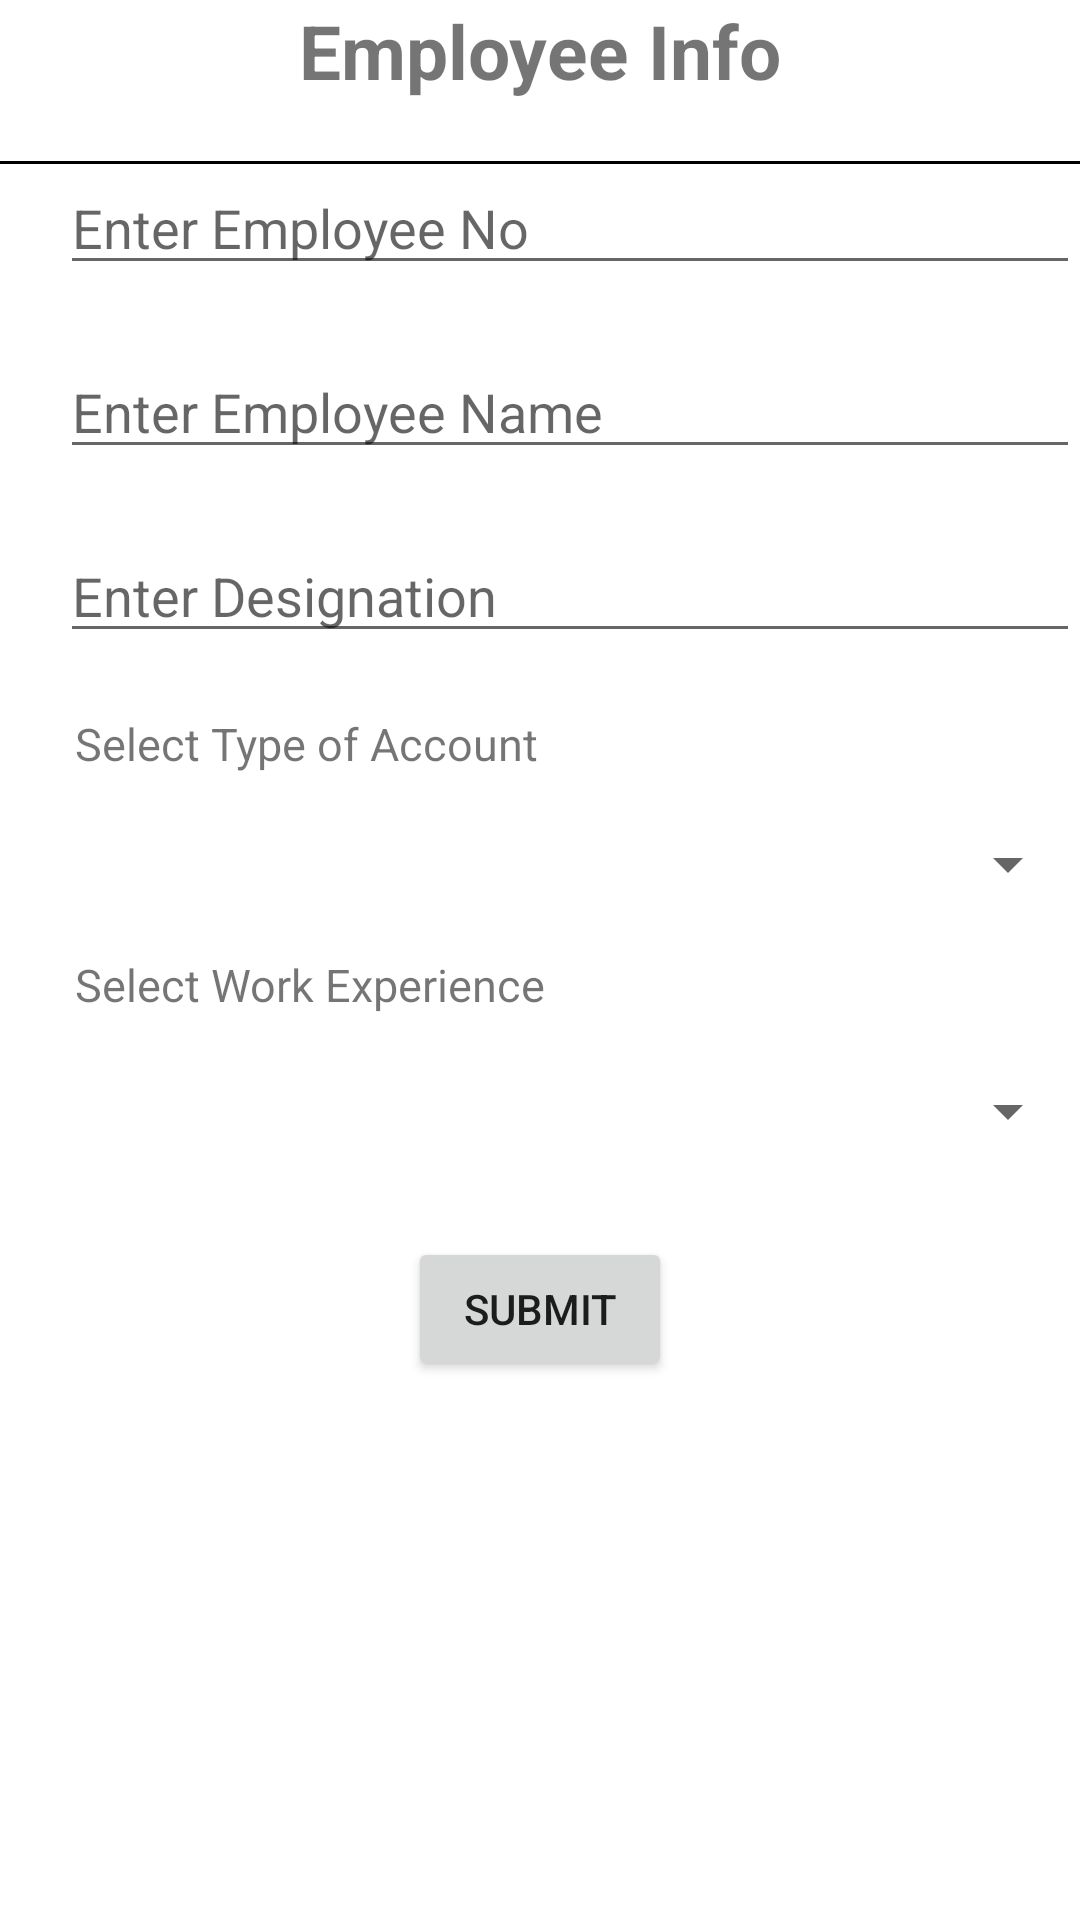

This screen was rendered from an Android layout file. Write that file and the resources it references.
<!-- AndroidManifest.xml: application theme Theme.Ixltech -->
<!-- res/layout/activity_employee_info.xml -->
<?xml version="1.0" encoding="utf-8"?>
<androidx.constraintlayout.widget.ConstraintLayout xmlns:android="http://schemas.android.com/apk/res/android"
    xmlns:app="http://schemas.android.com/apk/res-auto"
    xmlns:tools="http://schemas.android.com/tools"
    android:layout_width="match_parent"
    android:layout_height="match_parent"
    tools:context=".ui.EmployeeInfo">

    <androidx.appcompat.widget.AppCompatTextView
        android:id="@+id/txtTitle"
        android:layout_width="wrap_content"
        android:layout_height="wrap_content"
        android:text="@string/employee_info"
        android:textSize="25sp"
        android:textStyle="bold"
        app:layout_constraintEnd_toEndOf="parent"
        app:layout_constraintStart_toStartOf="parent"
        app:layout_constraintTop_toTopOf="parent" />

    <View
        android:id="@+id/view"
        android:layout_width="match_parent"
        android:layout_height="1dp"
        android:layout_marginTop="20dp"
        android:background="#000000"
        app:layout_constraintEnd_toEndOf="parent"
        app:layout_constraintStart_toStartOf="parent"
        app:layout_constraintTop_toBottomOf="@+id/txtTitle" />


    <androidx.appcompat.widget.AppCompatEditText
        android:id="@+id/empNo"
        android:layout_width="match_parent"
        android:layout_height="wrap_content"

        android:hint="@string/employee_no"
        android:layout_marginStart="20dp"
        android:layout_marginTop="20dp"

        app:layout_constraintStart_toStartOf="parent"
        app:layout_constraintTop_toBottomOf="@+id/txtTitle">

    </androidx.appcompat.widget.AppCompatEditText>

    <androidx.appcompat.widget.AppCompatEditText
android:id="@+id/empName"
        android:layout_width="match_parent"
        android:layout_height="wrap_content"
        android:layout_marginStart="20dp"
        android:hint="@string/employee_name"
        android:layout_marginTop="20dp"

        app:layout_constraintStart_toStartOf="parent"
        app:layout_constraintTop_toBottomOf="@+id/empNo">

    </androidx.appcompat.widget.AppCompatEditText>

    <androidx.appcompat.widget.AppCompatEditText
android:id="@+id/designation"
        android:layout_width="match_parent"
        android:layout_height="wrap_content"
        android:layout_marginStart="20dp"
        android:hint="@string/designation"
        android:layout_marginTop="20dp"

        app:layout_constraintStart_toStartOf="parent"
        app:layout_constraintTop_toBottomOf="@+id/empName">

    </androidx.appcompat.widget.AppCompatEditText>

    <androidx.appcompat.widget.AppCompatTextView
        android:id="@+id/txtAccountSpinner"
        android:layout_width="wrap_content"
        android:layout_height="wrap_content"
        android:textSize="15sp"
        android:text="@string/account"
        android:layout_marginStart="25dp"
        android:layout_marginTop="20dp"

        app:layout_constraintStart_toStartOf="parent"
        app:layout_constraintTop_toBottomOf="@+id/designation">

    </androidx.appcompat.widget.AppCompatTextView>

    <Spinner
        android:id="@+id/accountsSpinner"
        android:layout_width="match_parent"
        android:layout_height="20dp"
        android:layout_marginStart="20dp"
        android:layout_marginTop="20dp"
        app:layout_constraintStart_toStartOf="parent"
        app:layout_constraintTop_toBottomOf="@+id/txtAccountSpinner"/>

    <androidx.appcompat.widget.AppCompatTextView
        android:id="@+id/txtWorkExpSpinner"
        android:layout_width="wrap_content"
        android:layout_height="wrap_content"
        android:textSize="15sp"
        android:text="@string/work_exp"
        android:layout_marginStart="25dp"
        android:layout_marginTop="20dp"

        app:layout_constraintStart_toStartOf="parent"
        app:layout_constraintTop_toBottomOf="@+id/accountsSpinner">

    </androidx.appcompat.widget.AppCompatTextView>
    <Spinner
        android:id="@+id/workExperienceSpinner"
        android:layout_width="match_parent"
        android:layout_height="wrap_content"
        android:layout_marginStart="20dp"
        android:layout_marginTop="20dp"
        app:layout_constraintStart_toStartOf="parent"
        app:layout_constraintTop_toBottomOf="@+id/txtWorkExpSpinner"/>

    <Button
        android:id="@+id/submit"
        android:layout_width="wrap_content"
        android:layout_height="wrap_content"
        android:layout_marginTop="30dp"
        android:text="@string/submit"
        app:layout_constraintEnd_toEndOf="parent"
        app:layout_constraintStart_toStartOf="parent"
        app:layout_constraintTop_toBottomOf="@+id/workExperienceSpinner"></Button>

</androidx.constraintlayout.widget.ConstraintLayout>
<!-- resources referenced by this layout -->
<resources>
  <string name="account">Select Type of Account</string>
  <string name="designation">Enter Designation</string>
  <string name="employee_info">Employee Info</string>
  <string name="employee_name">Enter Employee Name</string>
  <string name="employee_no">Enter Employee No</string>
  <string name="submit">Submit</string>
  <string name="work_exp">Select Work Experience</string>
  <style name="Theme.Ixltech" parent="Theme.MaterialComponents.DayNight.DarkActionBar">
          
          <item name="colorPrimary">@color/purple_500</item>
          <item name="colorPrimaryVariant">@color/purple_700</item>
          <item name="colorOnPrimary">@color/white</item>
          
          <item name="colorSecondary">@color/teal_200</item>
          <item name="colorSecondaryVariant">@color/teal_700</item>
          <item name="colorOnSecondary">@color/black</item>
          
          <item name="android:statusBarColor">?attr/colorPrimaryVariant</item>
          
      </style>
  <!-- not gathered from this repository: default colours our renderer supplied (Android Studio template values) -->
  <color name="purple_500">#FF6200EE</color>
  <color name="purple_700">#FF3700B3</color>
  <color name="teal_200">#FF03DAC5</color>
  <color name="teal_700">#FF018786</color>
  <color name="black">#FF000000</color>
  <color name="white">#FFFFFFFF</color>
</resources>
